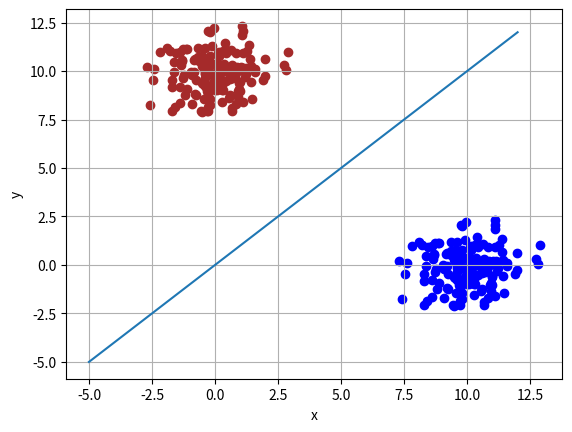

Write the Python code that produced this figure. (Note: this script raises an exception after producing the figure.)

import numpy as np
import matplotlib.pyplot as plt

x = np.linspace(-5,12,100)
samples=150
A = 10
y=x
s0 = np.array([1,0]).reshape(2,1)
s1 = np.array([0,1]).reshape(2,1)
N = np.random.normal(size=(2,samples))
y_s0 =A*s0+N
y_s1 = A*s1+N
plt.scatter(y_s0[0],y_s0[1],color=['blue'])
plt.scatter(y_s1[0],y_s1[1], color =['brown'])
plt.plot(x,y)
plt.xlabel('x')
plt.ylabel('y')
plt.grid()

plt.savefig('../figs/biv_scatter.pdf')
plt.savefig('../figs/biv_scatter.png')

plt.show()
